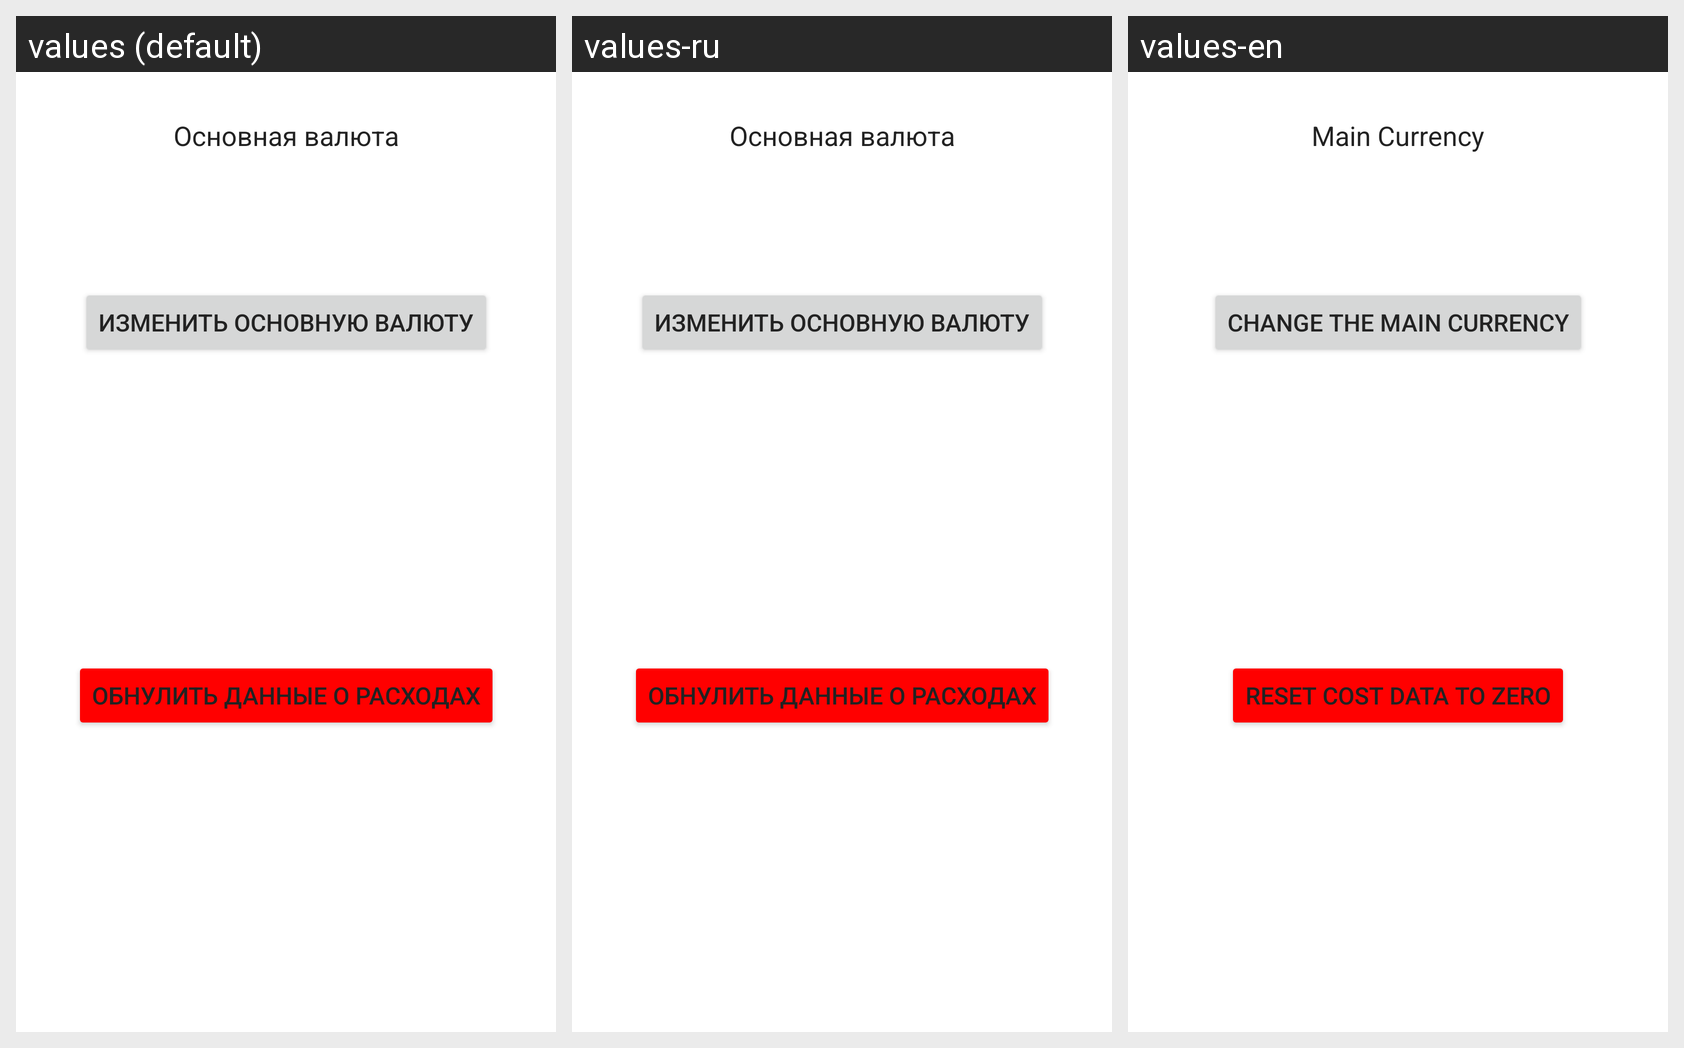

Strings drawn on this Android screen and how each of the app's shown locales translates them:
Android screen res/layout/activity_settings.xml rendered under 3 locales, left to right: values (default), values-ru, values-en. Device: Nexus 5 (rendered at 1080×1920; each locale shown at half size, 540×960, under a caption strip naming it); theme Theme.FinancialAssistant.
Strings drawn on this screen, with the default value and each locale's value (text and hints the layout hard-codes, and strings that could not be matched under every locale, appear in the picture but are not listed):

mainCur
  values: Основная валюта
  values-ru: Основная валюта
  values-en: Main Currency

changeMainCur
  values: Изменить основную валюту
  values-ru: Изменить основную валюту
  values-en: Change the main currency

settingsNullifyDBNowButton
  values: Обнулить данные о расходах
  values-ru: Обнулить данные о расходах
  values-en: Reset cost data to zero
